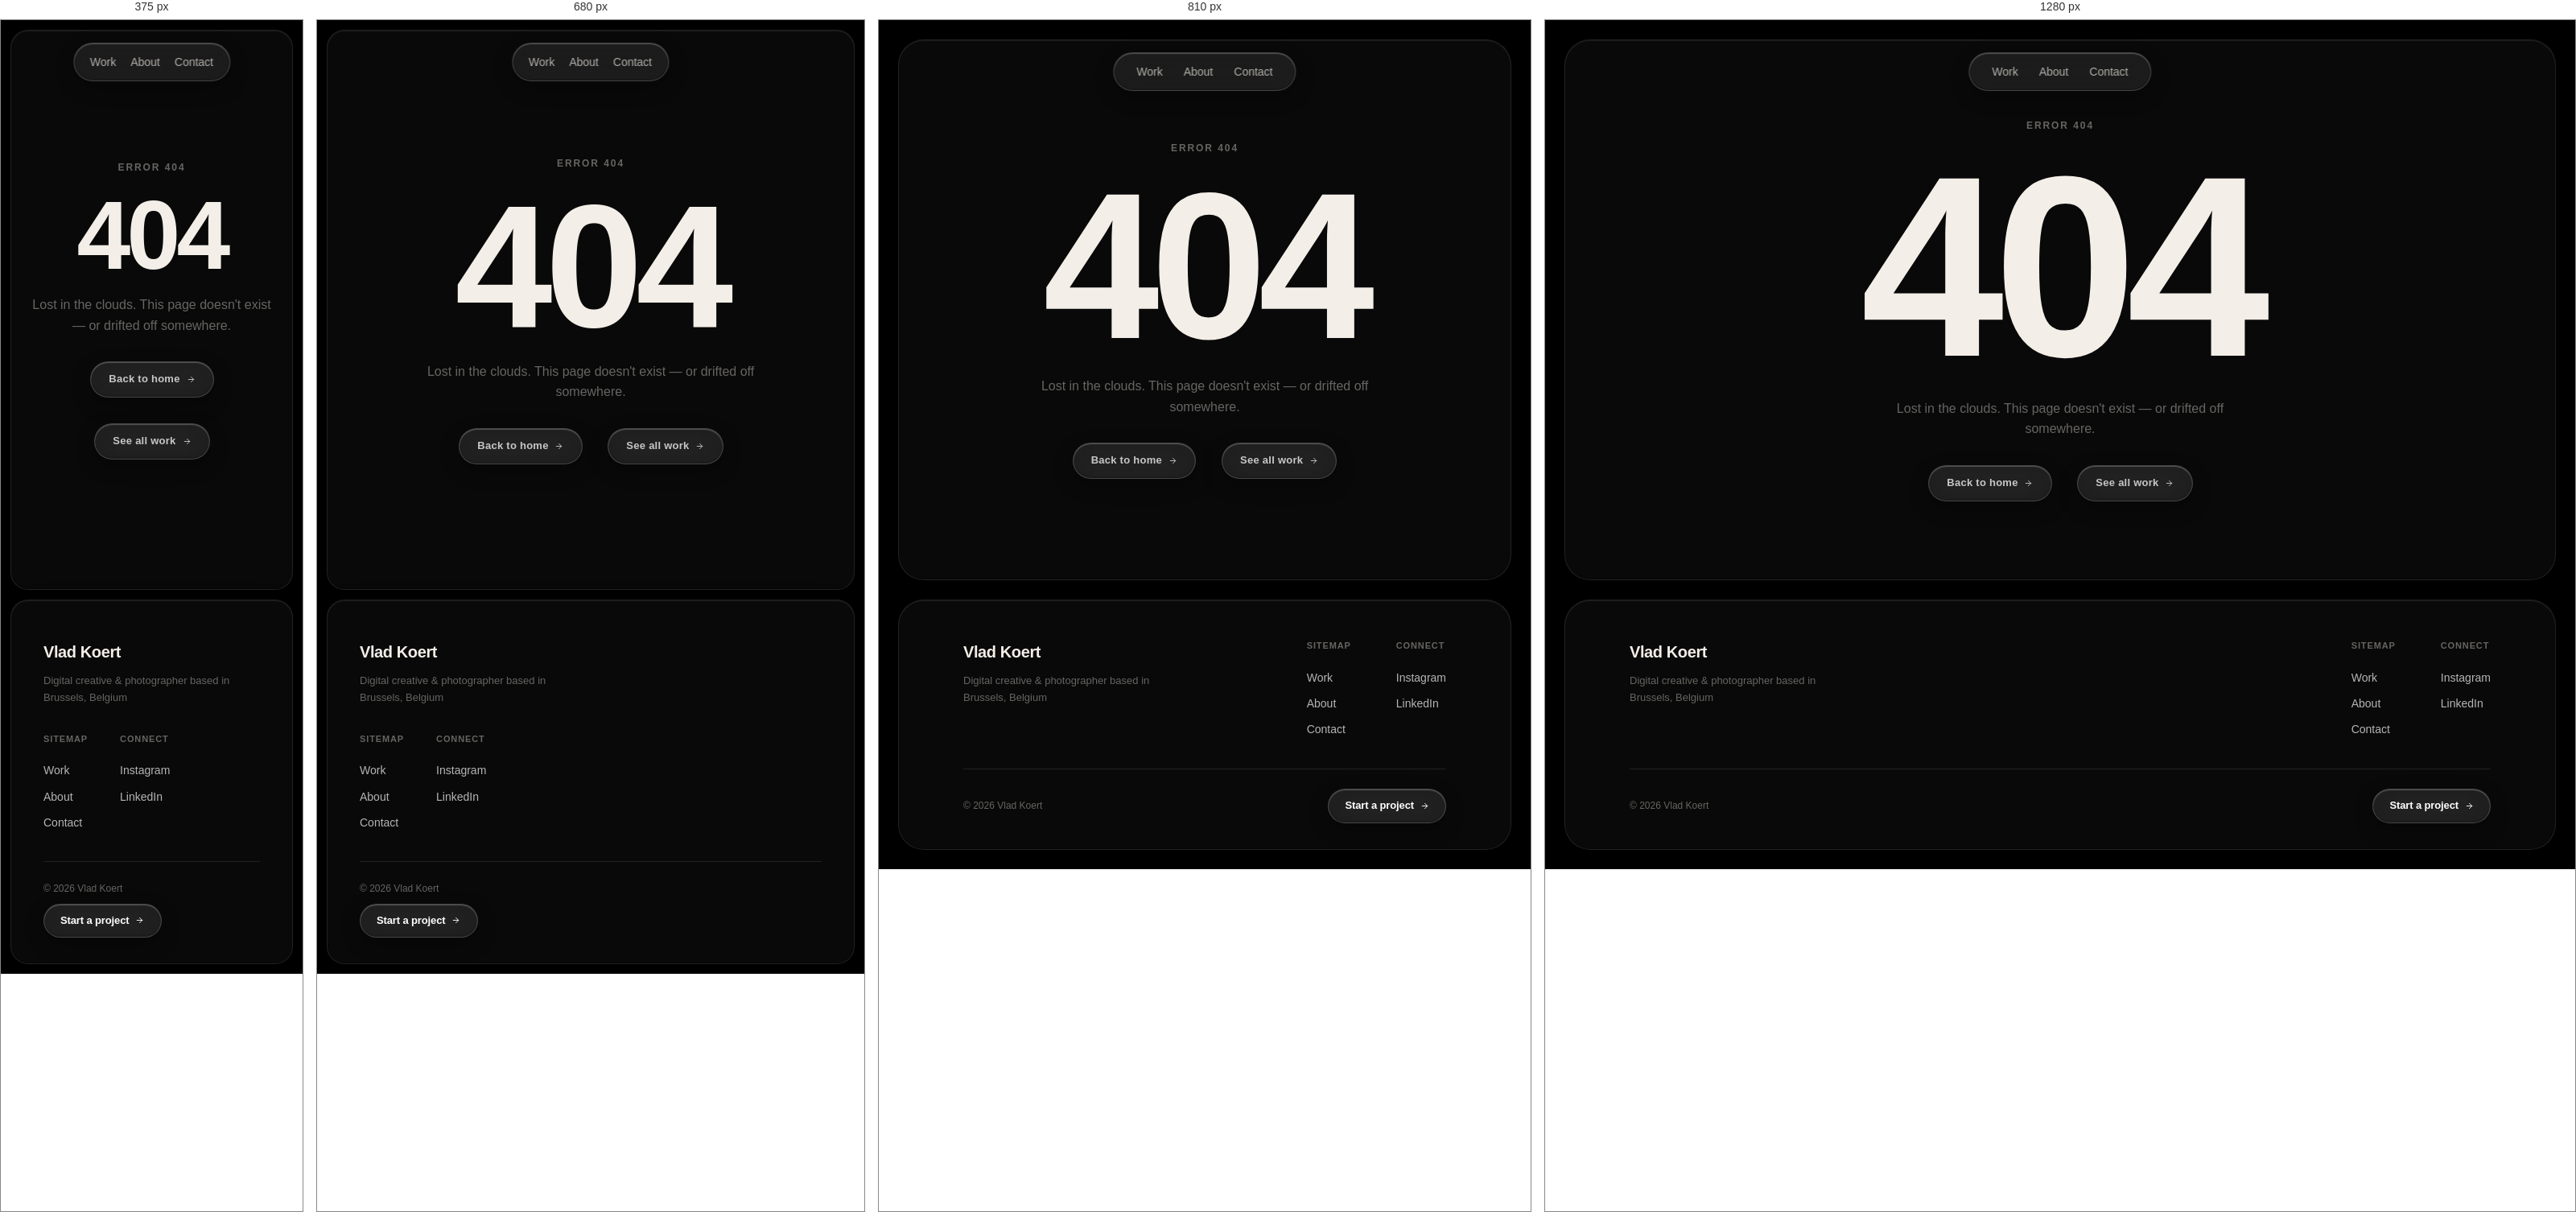
Rendered at 375 px, 680 px, 810 px and 1280 px, left to right.

<!-- file: 404.html -->
<!doctype html>
<html lang="en">
<head>
  <meta charset="utf-8" />
  <meta name="viewport" content="width=device-width, initial-scale=1" />
  <meta name="theme-color" content="#000000" />
  <title>Page not found — Vlad Koert</title>
  <meta name="description" content="This page doesn't exist." />
  <meta name="robots" content="noindex, follow" />
  <link rel="icon" href="/favicon.svg" type="image/svg+xml" />
  <link rel="stylesheet" href="/styles.css" />
</head>
<body>

  <header class="site-header">
    <div class="header-inner">
      <a class="logo" href="/">Vlad Koert</a>
      <nav class="site-nav">
        <a href="/work">Work</a>
        <a href="/#about">About</a>
        <a href="/contact">Contact</a>
      </nav>
    </div>
  </header>

  <main>

    <section class="notfound-hero">
      <div class="wrap notfound-wrap">
        <span class="notfound-eyebrow">Error 404</span>
        <h1 class="notfound-num" id="notfoundNum">404</h1>
        <p class="notfound-text">Lost in the clouds. This page doesn't exist — or drifted off somewhere.</p>
        <div class="notfound-links">
          <a class="notfound-link" href="/">Back to home <span class="arr" aria-hidden="true"></span></a>
          <a class="notfound-link" href="/work">See all work <span class="arr" aria-hidden="true"></span></a>
        </div>
      </div>
    </section>

  </main>

  <footer class="site-footer">
    <div class="wrap">
      <div class="footer-grid">
        <div class="footer-brand">
          <span class="footer-logo">Vlad Koert</span>
          <p class="footer-tag">Digital creative & photographer based in Brussels, Belgium</p>
        </div>
        <div class="footer-links">
          <div class="footer-col">
            <h3>Sitemap</h3>
            <a href="/work">Work</a>
            <a href="/#about">About</a>
            <a href="/contact">Contact</a>
          </div>
          <div class="footer-col">
            <h3>Connect</h3>
            <a href="#">Instagram</a>
            <a href="#">LinkedIn</a>
          </div>
        </div>
      </div>
      <div class="footer-bottom">
        <p class="footer-note">© 2026 Vlad Koert</p>
        <a class="footer-cta" href="/contact">Start a project <span class="arr" aria-hidden="true"></span></a>
      </div>
    </div>
  </footer>

  <script>
    // Ambient glitch on the 404 numeral
    (function () {
      var num = document.getElementById('notfoundNum');
      if (!num) return;
      var text = num.textContent;

      function flash() {
        var f = document.createElement('div');
        f.className = 'egg-rgb';
        f.innerHTML = '<span></span><span></span>';
        document.body.appendChild(f);
        setTimeout(function () { f.remove(); }, 700);
      }

      function glitch() {
        num.setAttribute('data-egg-text', text);
        num.classList.add('egg-glitch');
        setTimeout(function () {
          num.classList.remove('egg-glitch');
          num.removeAttribute('data-egg-text');
        }, 1200);
      }

      setTimeout(function () { flash(); glitch(); }, 1000);
      setInterval(glitch, 5000);
    })();
  </script>
  <script src="https://cdnjs.cloudflare.com/ajax/libs/gsap/3.12.5/gsap.min.js"></script>
  <script src="https://cdnjs.cloudflare.com/ajax/libs/gsap/3.12.5/ScrollTrigger.min.js"></script>
  <script src="/script.js"></script>
  <script src="/easter.js"></script>
</body>
</html>


/* @media block from styles.css */
@media (max-width: 900px) {
  .about-bento {
    grid-template-columns: 1fr 1fr;
    grid-template-areas:
      "experience based"
      "status status"
      "abstract abstract"
      "skills skills";
  }
}

/* @media block from styles.css */
@media (max-width: 640px) {
  .about-bento {
    grid-template-columns: 1fr;
    grid-template-areas:
      "experience"
      "based"
      "status"
      "abstract"
      "skills";
  }
  .bt { padding: 24px; }
}

/* @media block from styles.css */
@media (max-width: 720px) {
  .eon-frame { max-width: 100%; padding: 16px; margin-bottom: 64px; }
  .eon-page .pj-hero .eon-corner--tl,
  .eon-page .pj-hero .eon-corner--tr { top: 18px; }
}

/* @media block from styles.css */
@media (max-width: 720px) {
  .td-title-row { gap: 16px; margin-bottom: 40px; }
  .td-vert { padding-left: 12px; }
}

/* @media block from styles.css */
@media (max-width: 720px) {
  .wtn-title { margin-bottom: 40px; }
  .wtn-info-grid { grid-template-columns: 1fr; margin-bottom: 40px; }
  .wtn-info { border-left: none; border-top: 1px solid var(--border); padding: 20px 0; }
  .wtn-info:first-child { border-top: none; }

  .wtn-gallery { padding-top: 40px; padding-bottom: 40px; }

  .wtn-grp {
    flex-wrap: wrap;
    gap: 12px;
    margin-bottom: 40px;
  }

  .wtn-img,
  .wtn-vid {
    flex-shrink: 1;
    min-width: 140px;
  }

  .wtn-w-25,
  .wtn-w-30,
  .wtn-w-33,
  .wtn-w-35 { flex-basis: 46%; }

  .wtn-w-40,
  .wtn-w-45 { flex-basis: 60%; }

  .wtn-w-50,
  .wtn-w-55 { flex-basis: 75%; }

  .wtn-w-60,
  .wtn-w-66,
  .wtn-w-75 { flex-basis: 90%; }

  .wtn-offset-down { margin-top: 32px; }
  .wtn-offset-up { margin-top: -32px; }
}

/* @media block from styles.css */
@media (max-width: 640px) {
  .prt-hero-grid {
    grid-template-columns: 1fr;
    gap: 40px;
  }
}

/* @media block from styles.css */
@media (max-width: 720px) {
  .prt-hero-grid { margin-top: 32px; }
  .prt-info-row { grid-template-columns: 40px 1fr; padding: 14px 0; }
  .prt-info-num { font-size: 22px; }
}

/* @media block from styles.css */
@media (max-width: 720px) {
  .lbr-card { border-radius: 16px; }
  .lbr-card-foot { align-items: flex-start; }
  .lbr-contact { text-align: left; }
  .lbr-products { grid-template-columns: 1fr; gap: 40px; padding-top: 16px; padding-bottom: 56px; }
}

/* @media block from styles.css */
@media (max-width: 720px) {
  .nuvo-grid { grid-template-columns: repeat(auto-fill, minmax(160px, 1fr)); gap: 20px; padding-top: 16px; padding-bottom: 56px; }
}

/* @media block from styles.css */
@media (max-width: 720px) {
  .hive-grid { grid-template-columns: 1fr; gap: 20px; padding-top: 16px; padding-bottom: 56px; }
  .hive-hex { width: 80vw; height: 80vw; right: -20%; }
}

/* @media block from styles.css */
@media (max-width: 720px) {
  .kaeshy-grid { grid-template-columns: 1fr; gap: 20px; padding-top: 16px; padding-bottom: 56px; }
  .kaeshy-tags-grid { grid-template-columns: repeat(auto-fill, minmax(140px, 1fr)); gap: 16px; padding-top: 16px; padding-bottom: 56px; }
  .kaeshy-arc { width: 90vw; height: 90vw; right: -30%; }
}

/* @media block from styles.css */
@media (max-width: 720px) {
  .bball-grid { grid-template-columns: 1fr; gap: 20px; padding-top: 16px; padding-bottom: 56px; }
  .bball-hero { padding: 130px 0 48px; }
}

/* @media block from styles.css */
@media (max-width: 900px) {
  .excelsior-sticker { display: none; }
}

/* @media block from styles.css */
@media (max-width: 720px) {
  .excelsior-title { text-shadow: 4px 4px 0 var(--excelsior-orange); }
}

/* @media block from styles.css */
@media (max-width: 720px) {
  .excelsior-grid { gap: 20px; padding-top: 16px; padding-bottom: 56px; }
  .excelsior-grid--beer { grid-template-columns: 1fr; }
  .excelsior-title { font-size: clamp(40px, 14vw, 90px); }
}

/* @media block from styles.css */
@media (max-width: 960px) {
  .tbl-row { grid-template-columns: 160px 1fr; gap: 24px; }

  .pj-meta { grid-template-columns: 1fr 1fr; gap: 20px; }
  .pj-meta-desc { grid-column: 1 / -1; order: 3; }

  .pj-stmt-grid { grid-template-columns: 1fr; gap: 40px; }
  .pj-statement { padding: 80px 0; }

  .contact-layout { gap: 48px; }
}

/* @media block from styles.css */
@media (max-width: 720px) {
  :root { --pad: 20px; --gutter: 12px; --r-lg: 22px; }

  .site-nav { gap: 18px; }
  .header-inner { padding: 0 20px; }

  /* Back button collapses to an icon-only circle so it never fights the centered nav pill for room */
  .pj-back-label { display: none; }
  .pj-back { width: var(--header-h); padding: 0; justify-content: center; }

  .hero-tagline { font-size: clamp(30px, 9vw, 42px); }
  .hero-foot { flex-direction: column; align-items: flex-start; gap: 12px; }
  .hero-meta { text-align: left; }

  .tbl-row { grid-template-columns: 1fr; gap: 8px; }
  .tbl-key { color: var(--dim); font-size: 11px; letter-spacing: 0.06em; text-transform: uppercase; }

  .work-item { grid-template-columns: 1fr auto; }
  .work-meta { display: none; }

  .pj-hero,
  .portfolio-hero,
  .contact-hero { padding: 88px 0 40px; }
  .pj-title { font-size: clamp(38px, 13vw, 150px); margin-bottom: 36px; }
  .wtn-title { font-size: clamp(40px, 15vw, 230px); }
  .lbr-title { font-size: clamp(34px, 11vw, 160px); }
  .prt-title { font-size: clamp(40px, 13vw, 170px); }
  .pj-sec-hd { padding: 40px 0 24px; }
  .pj-gallery { margin-bottom: 48px; }
  .pj-card { flex: 0 0 80vw; }
  .pj-statement { padding: 60px 0; }
  .pj-next-name { font-size: clamp(36px, 9vw, 80px); }

  .contact-layout { grid-template-columns: 1fr; gap: 48px; }
  .portfolio-hero h1, .contact-hero h1 { font-size: clamp(56px, 18vw, 100px); }

  .footer-inner,
  .footer-bottom { flex-direction: column; align-items: flex-start; gap: 8px; }
  .footer-grid { flex-direction: column; gap: 32px; }
  .footer-links { gap: 40px; }
}

/* @media block from styles.css */
@media (max-width: 720px) {
  .egg-game-overlay canvas { width: 90vw; height: auto; }
}